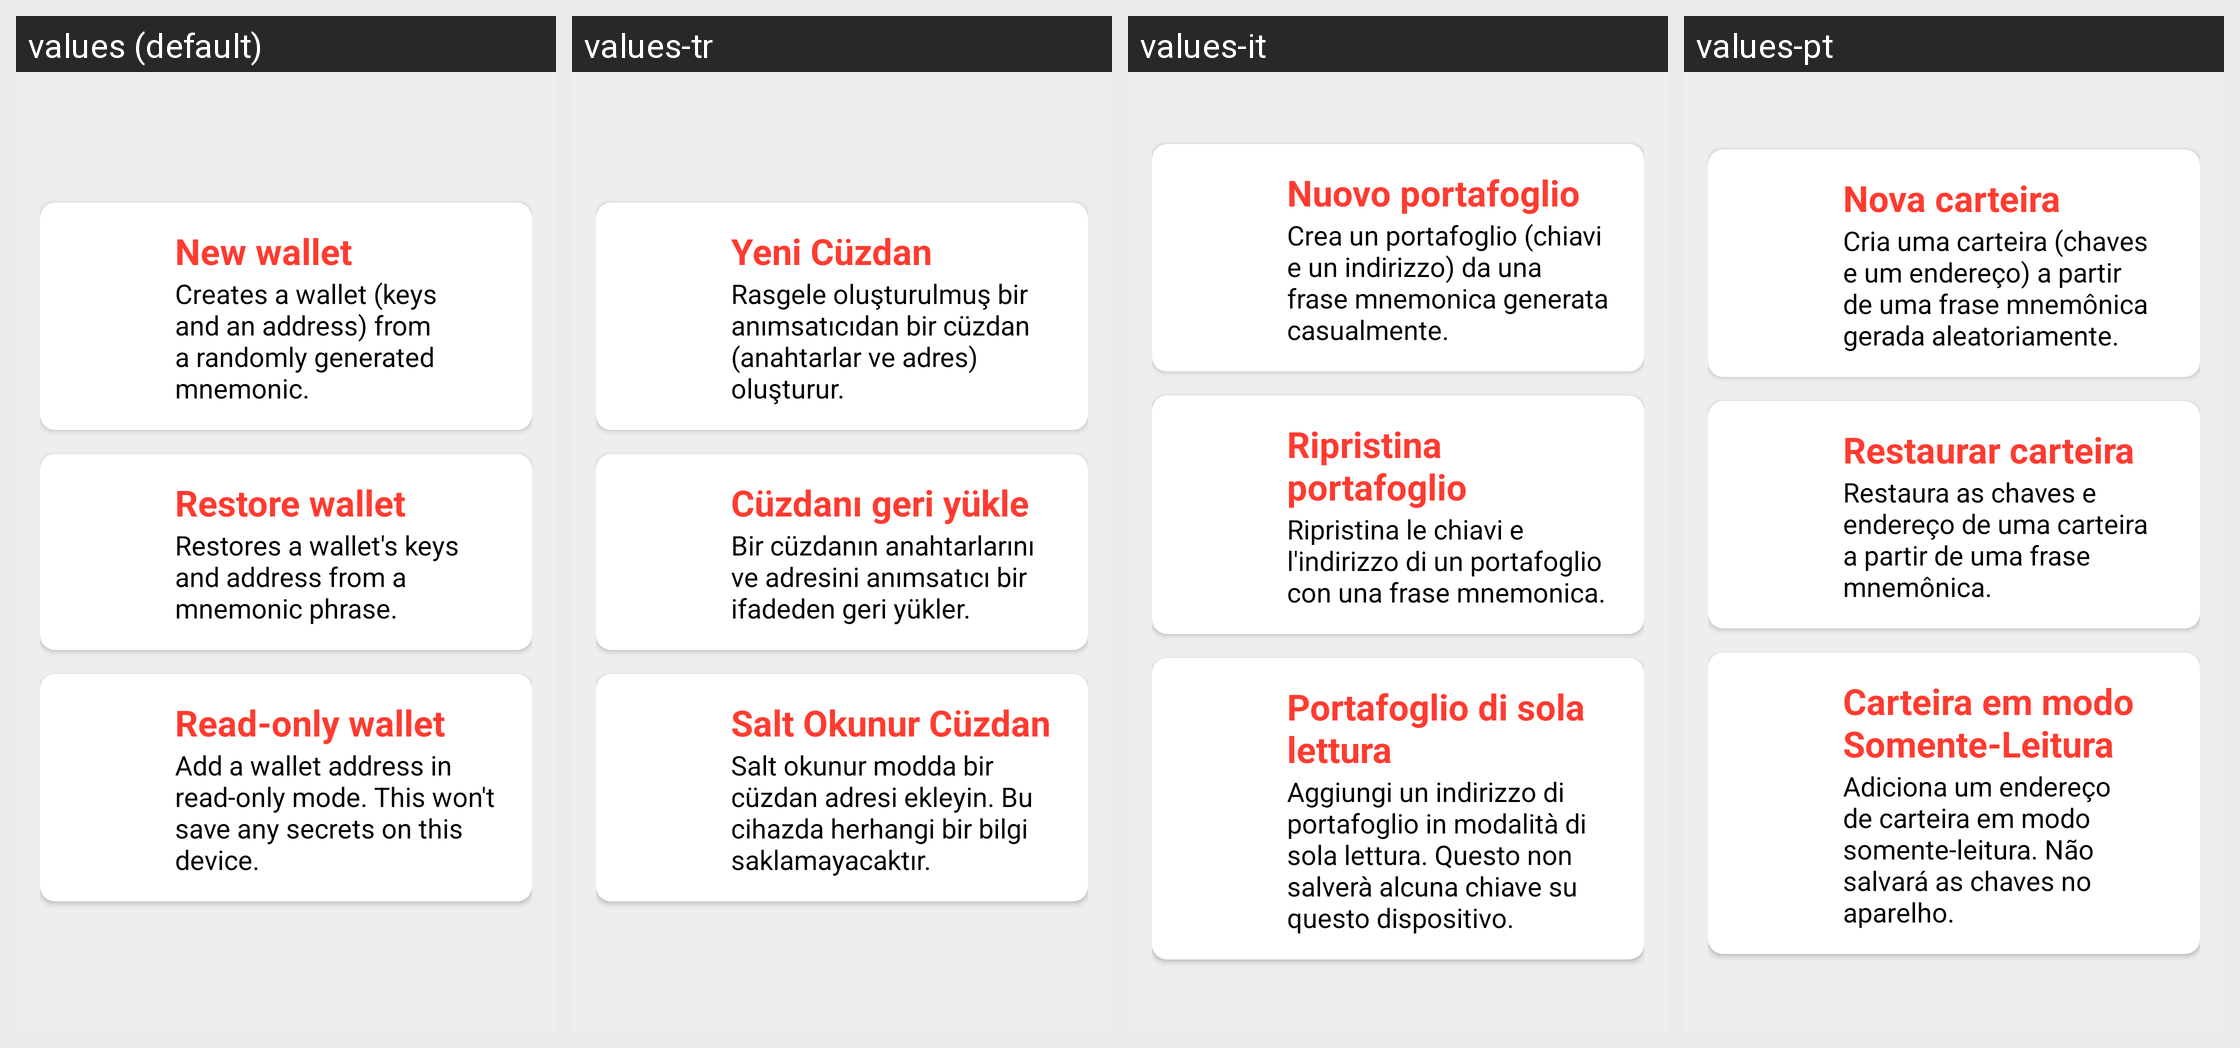

Here is an Android app screen in its default locale and in the app's own translations. Write out the translated-string differences for the strings that appear on this screen.
Android screen res/layout/fragment_add_wallet_chooser.xml rendered under 4 locales, left to right: values (default), values-tr, values-it, values-pt. Device: Nexus 5 (rendered at 1080×1920; each locale shown at half size, 540×960, under a caption strip naming it); theme Theme.ErgoWallet.
Other locales in the repository, not shown: values-es, values-id, values-in, values-jv, values-ms, values-pt-rPT, values-ru, values-zh.
Strings drawn on this screen, with the default value and each locale's value (text and hints the layout hard-codes, and strings that could not be matched under every locale, appear in the picture but are not listed):

label_create_wallet
  values: New wallet
  values-tr: Yeni Cüzdan
  values-it: Nuovo portafoglio
  values-pt: Nova carteira

desc_create_wallet
  values: Creates a wallet (keys and an address) from a randomly generated mnemonic.
  values-tr: Rasgele oluşturulmuş bir anımsatıcıdan bir cüzdan (anahtarlar ve adres) oluşturur.
  values-it: Crea un portafoglio (chiavi e un indirizzo) da una frase mnemonica generata casualmente.
  values-pt: Cria uma carteira (chaves e um endereço) a partir de uma frase mnemônica gerada aleatoriamente.

label_restore_wallet
  values: Restore wallet
  values-tr: Cüzdanı geri yükle
  values-it: Ripristina portafoglio
  values-pt: Restaurar carteira

desc_restore_wallet
  values: Restores a wallet's keys and address from a mnemonic phrase.
  values-tr: Bir cüzdanın anahtarlarını ve adresini anımsatıcı bir ifadeden geri yükler.
  values-it: Ripristina le chiavi e l'indirizzo di un portafoglio con una frase mnemonica.
  values-pt: Restaura as chaves e endereço de uma carteira a partir de uma frase mnemônica.

label_readonly_wallet
  values: Read-only wallet
  values-tr: Salt Okunur Cüzdan
  values-it: Portafoglio di sola lettura
  values-pt: Carteira em modo Somente-Leitura

desc_readonly_wallet
  values: Add a wallet address in read-only mode. This won't save any secrets on this device.
  values-tr: Salt okunur modda bir cüzdan adresi ekleyin. Bu cihazda herhangi bir bilgi saklamayacaktır.
  values-it: Aggiungi un indirizzo di portafoglio in modalità di sola lettura. Questo non salverà alcuna chiave su questo dispositivo.
  values-pt: Adiciona um endereço de carteira em modo somente-leitura. Não salvará as chaves no aparelho.
